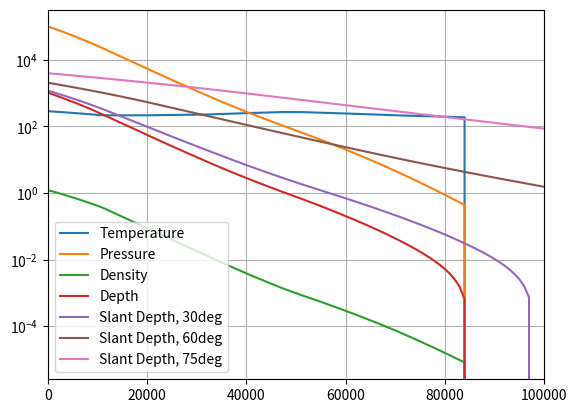

Python code for this plot:
import numpy as np
from scipy.integrate import quad

class atmosphere:
    """
    Class containing constants and methods for using the US Standard Atmosphere of 1976
    
    The temperature is assumed to change linearly with height above sea level. From this
    and the assumption of hybrdostatic equilibrium the pressure and density are calculated.

    While instantiated, the default parameters give the US Standard Atmosphere. Other
    atmospheres can be provided
    """

    # Class constants for 1976 US Standard Atmosphere
    temperature_sea_level = 288.15    # K
    pressure_sea_level    = 101325    # Pa
    density_sea_level     = 1.225     # kg/m3
    air_mol_weight        = 28.9644   # amu
    gravity               = 9.80665   # m/s2
    gas_constant          = 8.31432   # J/MolK
    gMR           = gravity * air_mol_weight / gas_constant

    def __init__(s,altitudes=None,rel_pressure=None,temperatures=None,temp_gradient=None):
        """
        Create and instance of an atmospheric model. 

        If no parameters are provided, the US Standard Atmosphere is
        used. It uses these values
            altitudes    = np.array([0.,11000.,20000.,32000.,47000.,51000.,71000.,84852.])
            rel_pressure = np.array([1.,
                                     2.23361105092158e-1,5.40329501078488e-2,8.56667835929167e-3,
                                     1.09456013377711e-3,6.60635313285837e-4,3.90468337334393e-5,
                                     3.68500952357479e-6])
            temperatures = np.array([288.15,216.65,216.65,228.65,270.65,270.65,214.65,186.946])
            temp_gradient = np.array([-0.0065,0.,0.001,0.0028,0.,-0.0028,-0.002,0.])

        If another atmosphere is to be created, each of the parameters should be an identical length
        ndarray. All the parameters must be specified or none of them. The altitudes array must
        be ordered.
        """
        if altitudes is None and rel_pressure is None and \
           temperatures is None and temp_gradient is None:
            s.altitudes    = np.array([0.,11000.,20000.,32000.,47000.,51000.,71000.,84852.])            # m above SL
            s.rel_pressure = np.array([1.,
                                       2.23361105092158e-1,5.40329501078488e-2,8.56667835929167e-3,
                                       1.09456013377711e-3,6.60635313285837e-4,3.90468337334393e-5,
                                       3.68500952357479e-6])
            s.temperatures = np.array([288.15,216.65,216.65,228.65,270.65,270.65,214.65,186.946]) # K
            s.temp_gradient = np.array([-0.0065,0.,0.001,0.0028,0.,-0.0028,-0.002,0.])    # K/m
        else:
            s.altitudes     = altitudes
            s.rel_pressure  = rel_pressure
            s.temperatures  = temperatures
            s.temp_gradient = temp_gradient
        s.maximum_height = s.altitudes[-1]
        s.minimum_height = s.altitudes[0]

    def atmosphere(s,h):
        """
        This function returns atmospheric temperature, pressure, and density as a function of height.
        
        Parameters:
            h - height in atmosphere. This can be an ndarray or a single value. [m]

        Returns:
            T   - temperature [K]
            P   - pressure [Pa]
            rho - density [kg/m3]
        """
        if not type(h) is np.ndarray:
            h = np.array([h],dtype=float)
            nin = 0
        else:
            nin = len(h)

        # Find the entry in the tables for each height
        too_low  = h < s.minimum_height
        too_high = h > s.maximum_height
        indx  = np.searchsorted(s.altitudes,h,side='right')
        idx = indx - 1

        # Find the temperature at height
        altitude        = s.altitudes[idx]
        base_temp       = s.temperatures[idx]
        temp_gradient   = s.temp_gradient[idx]
        delta_altitude  = h - altitude
        temperature     = base_temp + temp_gradient*delta_altitude

        # Find the relative pressure at height
        base_rel_pressure = s.rel_pressure[idx]
        flat = np.abs(temp_gradient) < 1.e-10
        rel_pressure = np.empty_like(h)
        rel_pressure[flat]  = base_rel_pressure[flat]  * \
                              np.exp(-s.gMR/1000*delta_altitude[flat]/base_temp[flat])
        rel_pressure[~flat] = base_rel_pressure[~flat] * \
                              (base_temp[~flat]/temperature[~flat])**(s.gMR/1000/temp_gradient[~flat])
        pressure = rel_pressure * s.pressure_sea_level
        density  = rel_pressure * s.density_sea_level * s.temperature_sea_level/temperature 

        temperature[too_low] = s.temperature_sea_level
        pressure[too_low]    = s.pressure_sea_level
        density[too_low]     = s.density_sea_level
        temperature[too_high] = 0.
        pressure[too_high]    = 0.
        density[too_high]     = 0.
        
        T = temperature
        P = pressure
        rho = density

        if nin == 0:
            return T[0],P[0],rho[0]
        else:
            return T,P,rho

    def temperature(s,h):
        """
        This function returns temperature as a function of height.
        
        Parameters:
            h - height in atmosphere. This can be an ndarray or a single value. [m]

        Returns:
            T - temperature [K]
        """
        T,_,_ = s.atmosphere(h)
        return(T)

    def pressure(s,h):
        """
        This function returns pressure as a function of height.
        
        Parameters:
            h - height in atmosphere. This can be an ndarray or a single value. [m]

        Returns:
            P - pressure [Pa]
        """
        _,P,_ = s.atmosphere(h)
        return(P)
    
    def density(s,h):
        """
        This function returns density as a function of height.
        
        Parameters:
            h - height in atmosphere. This can be an ndarray or a single value. [m]

        Returns:
            rho - density [kg/m3]
        """
        _,_,rho = s.atmosphere(h)
        return(rho)
    
    def delta(s,h):
        """
        This function returns the difference of the index-of-refraction from unity.
        
        Parameters:
            h - height in atmosphere. This can be an ndarray or a single value. [m]
        
        Returns:
            delta - equal to n - 1.
        """
        T,P,_ = s.atmosphere(h)
        P /= 1000.       # Pa -> kPa
        return 7.86e-4*P/T
        
    def depth(s,h1,h2=None):
        """
        This function returns atmospheric depth. It is the integral of atmospheric density between two heights.
        
        Parameters:
        These parameters can be ndarrays or single values.
        
        h1 - height 1 in atmosphere. This can be an ndarray or a single value. [m]
        h2 - height 2; Default is hMaxAtm. This can be an ndarray or a single value [m]
        
        If both h1 and h2 are ndarrays, they must be the same size (the length 
        of the shorter array is used).
        
        If h1 or h2 is greater than hMaxAtm, hMaxAtm is used.
        
        Returns:
        The integral of rho from h1 to h2. The result is converted into g/cm2.
        
        """
        if h2 is None:
            h2 = s.maximum_height*np.ones_like(h1)
            
        if not type(h1) is np.ndarray and not type(h2) is np.ndarray:
            h1 = np.array([h1],dtype=float)
            h2 = np.array([h2],dtype=float)
            nin = 0
        elif not type(h2) is np.ndarray:
            h2 = h2*np.ones_like(h1)
            nin = len(h1)
        elif not type(h1) is np.ndarray:
            h1 = h1*np.ones_like(h2)
            nin = len(h2)
        else:
            nin = min(len(h1),len(h2))

        A = h1.copy()
        B = h2.copy()
        A[A<s.minimum_height] = s.minimum_height
        B[B<s.minimum_height] = s.minimum_height
        A[A>s.maximum_height] = s.maximum_height
        B[B>s.maximum_height] = s.maximum_height

        depth = np.array([quad(s.density,a,b)[0] for a,b in zip(A,B)])
        depth /= 10. # 1 km/m2 == 1000/10,000 g/cm2

        if nin == 0:
            return depth[0]
        else:
            return depth

    def slant_depth(s,theta,d1,d2=None):
        """
        This function returns atmospheric depth as a function of the slant angle with respect to the vertical.
        
        Parameters:
            theta - slant angle with respect to the vertical.This can be an ndarray or a single value. [rad]
            d1 - Distance along slant trajectory. This can be an ndarray or a single value. [m]
            d2 - Distance along slant trajectory. This can be an ndarray or a single value. [m]
        
        If both theta, d1, and d2 are all ndarrays, they must be the same size (the length 
        of the shortest array is used).
        
        If d1 or d2 is are beyond the limits of the atmosphere, the limit of the atmosphere is used

        If d2 is not specified, the limit of the atmosphere is used.

        A flat-Earth model is assumed, so theta=pi/2 will give infinite results
        
        Returns:
            The slant depth from d2 to d1 at angle theta. [g/cm2]
        """
        if d2 is None:
            d2 = s.maximum_height/np.cos(theta)

        if not type(theta) is np.ndarray and \
           not type(d1) is np.ndarray and \
           not type(d2) is np.ndarray:
            theta = np.array([theta],dtype=float)
            d1 = np.array([d1],dtype=float)
            d2 = np.array([d2],dtype=float)
            nin = 0
        elif not type(d1) is np.ndarray and \
             not type(d2) is np.ndarray:
            d1 = d1*np.ones_like(theta)
            d2 = d2*np.ones_like(theta)
            nin = len(theta)
        elif not type(theta) is np.ndarray and \
             not type(d2) is np.ndarray:
            theta = theta*np.ones_like(d1)
            d2 = d2*np.ones_like(d1)
            nin = len(d1)
        elif not type(theta) is np.ndarray and \
             not type(d1) is np.ndarray:
            theta = theta*np.ones_like(d2)
            d1 = d1*np.ones_like(d2)
            nin = len(d2)
        elif not type(theta) is np.ndarray:
            theta = theta*np.ones_like(d1)
            nin = min(len(d1),len(d2))
        elif not type(d1) is np.ndarray:
            d1 = d1*np.ones_like(theta)
            nin = min(len(theta),len(d2))
        elif not type(d2) is np.ndarray:
            d2 = d2*np.ones_like(theta)
            nin = min(len(theta),len(d1))
        else:
            nin = min(len(theta),len(d1),len(d2))

        costheta = np.cos(theta)
        A = d1.copy()
        B = d2.copy()
        A[A<s.minimum_height] = s.minimum_height
        B[B<s.minimum_height] = s.minimum_height
        bigA = A>s.maximum_height/costheta
        A[bigA] = s.maximum_height/costheta[bigA]
        bigB = B>s.maximum_height/costheta
        B[bigB] = s.maximum_height/costheta[bigB]

        h1 = A*costheta
        h2 = B*costheta

        if nin == 0:
            return s.depth(h1,h2)/costheta[0]
        else:
            return s.depth(h1,h2)/costheta
        
if __name__ == '__main__':
    import matplotlib.pyplot as plt
    plt.ion()
    us77 = atmosphere()
    h = np.linspace(0,100000,101)
    T,P,rho = us77.atmosphere(h)
    X = us77.depth(h)
    plt.plot(h,T,label='Temperature')
    plt.plot(h,P,label='Pressure')
    plt.plot(h,rho,label='Density')
    plt.plot(h,X,label='Depth')
    X30 = us77.slant_depth(30*np.pi/180,h)
    X60 = us77.slant_depth(60*np.pi/180,h)
    X75 = us77.slant_depth(75*np.pi/180,h)
    plt.plot(h,X30,label='Slant Depth, 30deg')
    plt.plot(h,X60,label='Slant Depth, 60deg')
    plt.plot(h,X75,label='Slant Depth, 75deg')
    plt.yscale('log')
    plt.xlim(h[0],h[-1])
    plt.grid()
    plt.legend()

    
